Run: headless pygame with SDL's dummy video driver; simulated clock (each Clock.tick advances the game by its frame time, no real sleeping); random seed 0; keys injected as events and as key.get_pressed() state; no mouse input.
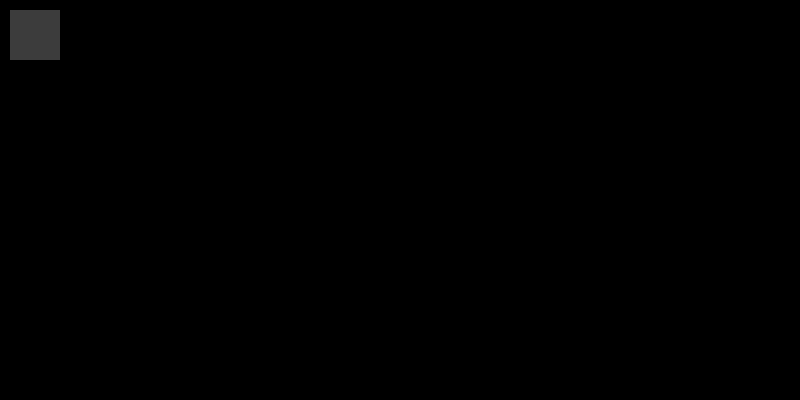
Frame 1 of 4 · flips 1–60 · no input
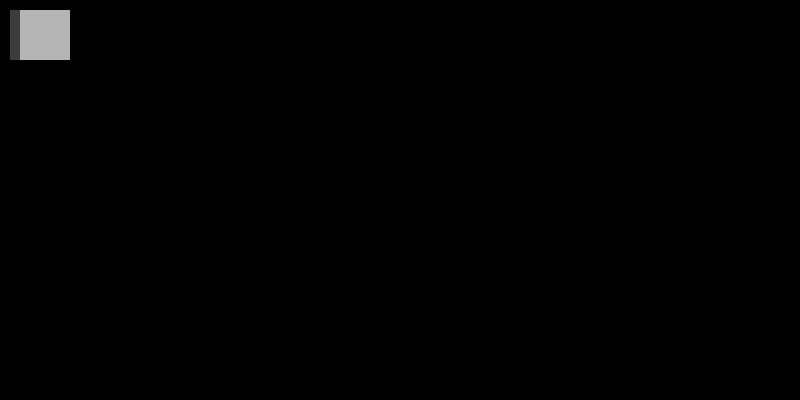
Frame 2 of 4 · flips 61–180 · tapped SPACE, RETURN · held RIGHT (→), D
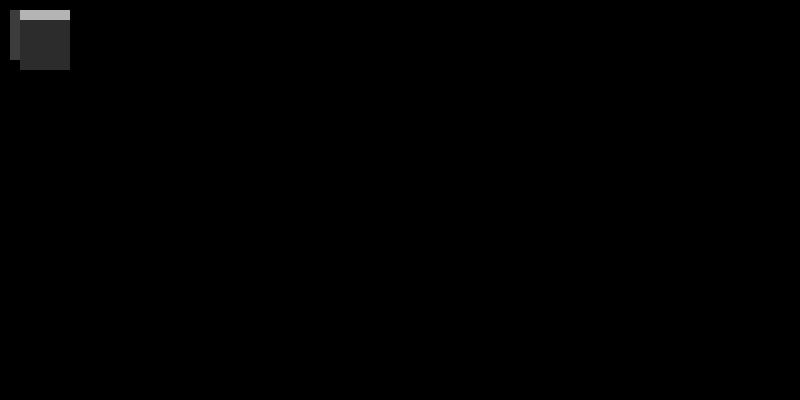
Frame 3 of 4 · flips 181–300 · held DOWN (↓), S
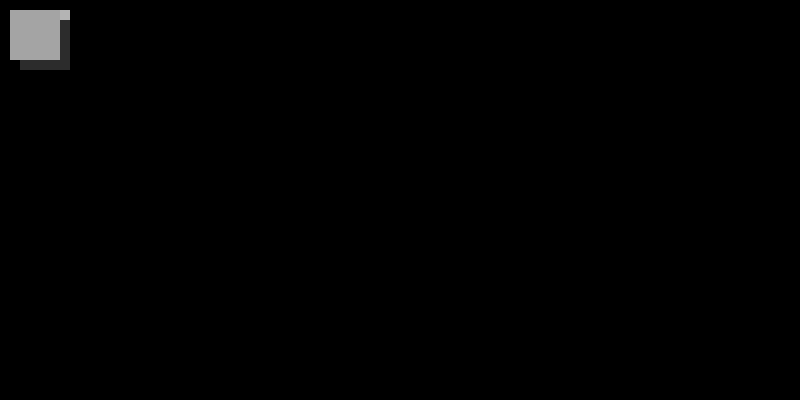
Frame 4 of 4 · flips 301–420 · held LEFT (←), A, UP (↑), W

The pygame program that drew these frames:

import random

import pygame

if __name__ == '__main__':
    pygame.init()
    size = width, height = 800, 400
    screen = pygame.display.set_mode(size)

    running = True
    fps = 30
    clock = pygame.time.Clock()
    MY_EVENT = pygame.USEREVENT + 1
    pygame.time.set_timer(MY_EVENT, 1000)
    special_color = 0
    pos = [10, 10]
    while running:
        # внутри игрового цикла ещё один цикл
        # приема и обработки сообщений
        for event in pygame.event.get():
            # при закрытии окна
            if event.type == pygame.QUIT:
                running = False
            if event.type == pygame.KEYDOWN:
                if event.key == pygame.K_RIGHT:
                    pos[0] += 10
                elif event.key == pygame.K_LEFT:
                    pos[0] -= 10
                elif event.key == pygame.K_UP:
                    pos[1] -= 10
                elif event.key == pygame.K_DOWN:
                    pos[1] += 10
            if event.type == MY_EVENT:
                screen.fill((0, 0, 0),
                            (0, 0, width, height))
                color = (random.randint(0, 255), random.randint(0, 255), random.randint(0, 255))
                for i in range(100):
                    screen.fill(color,
                                (random.random() * width,
                                 random.random() * height, 5, 5))
        # обновление экрана
        special_color = (special_color + 1) % 256
        screen.fill((special_color, special_color, special_color), (*pos, 50, 50))
        pygame.display.flip()
        clock.tick(fps)
    pygame.quit()
